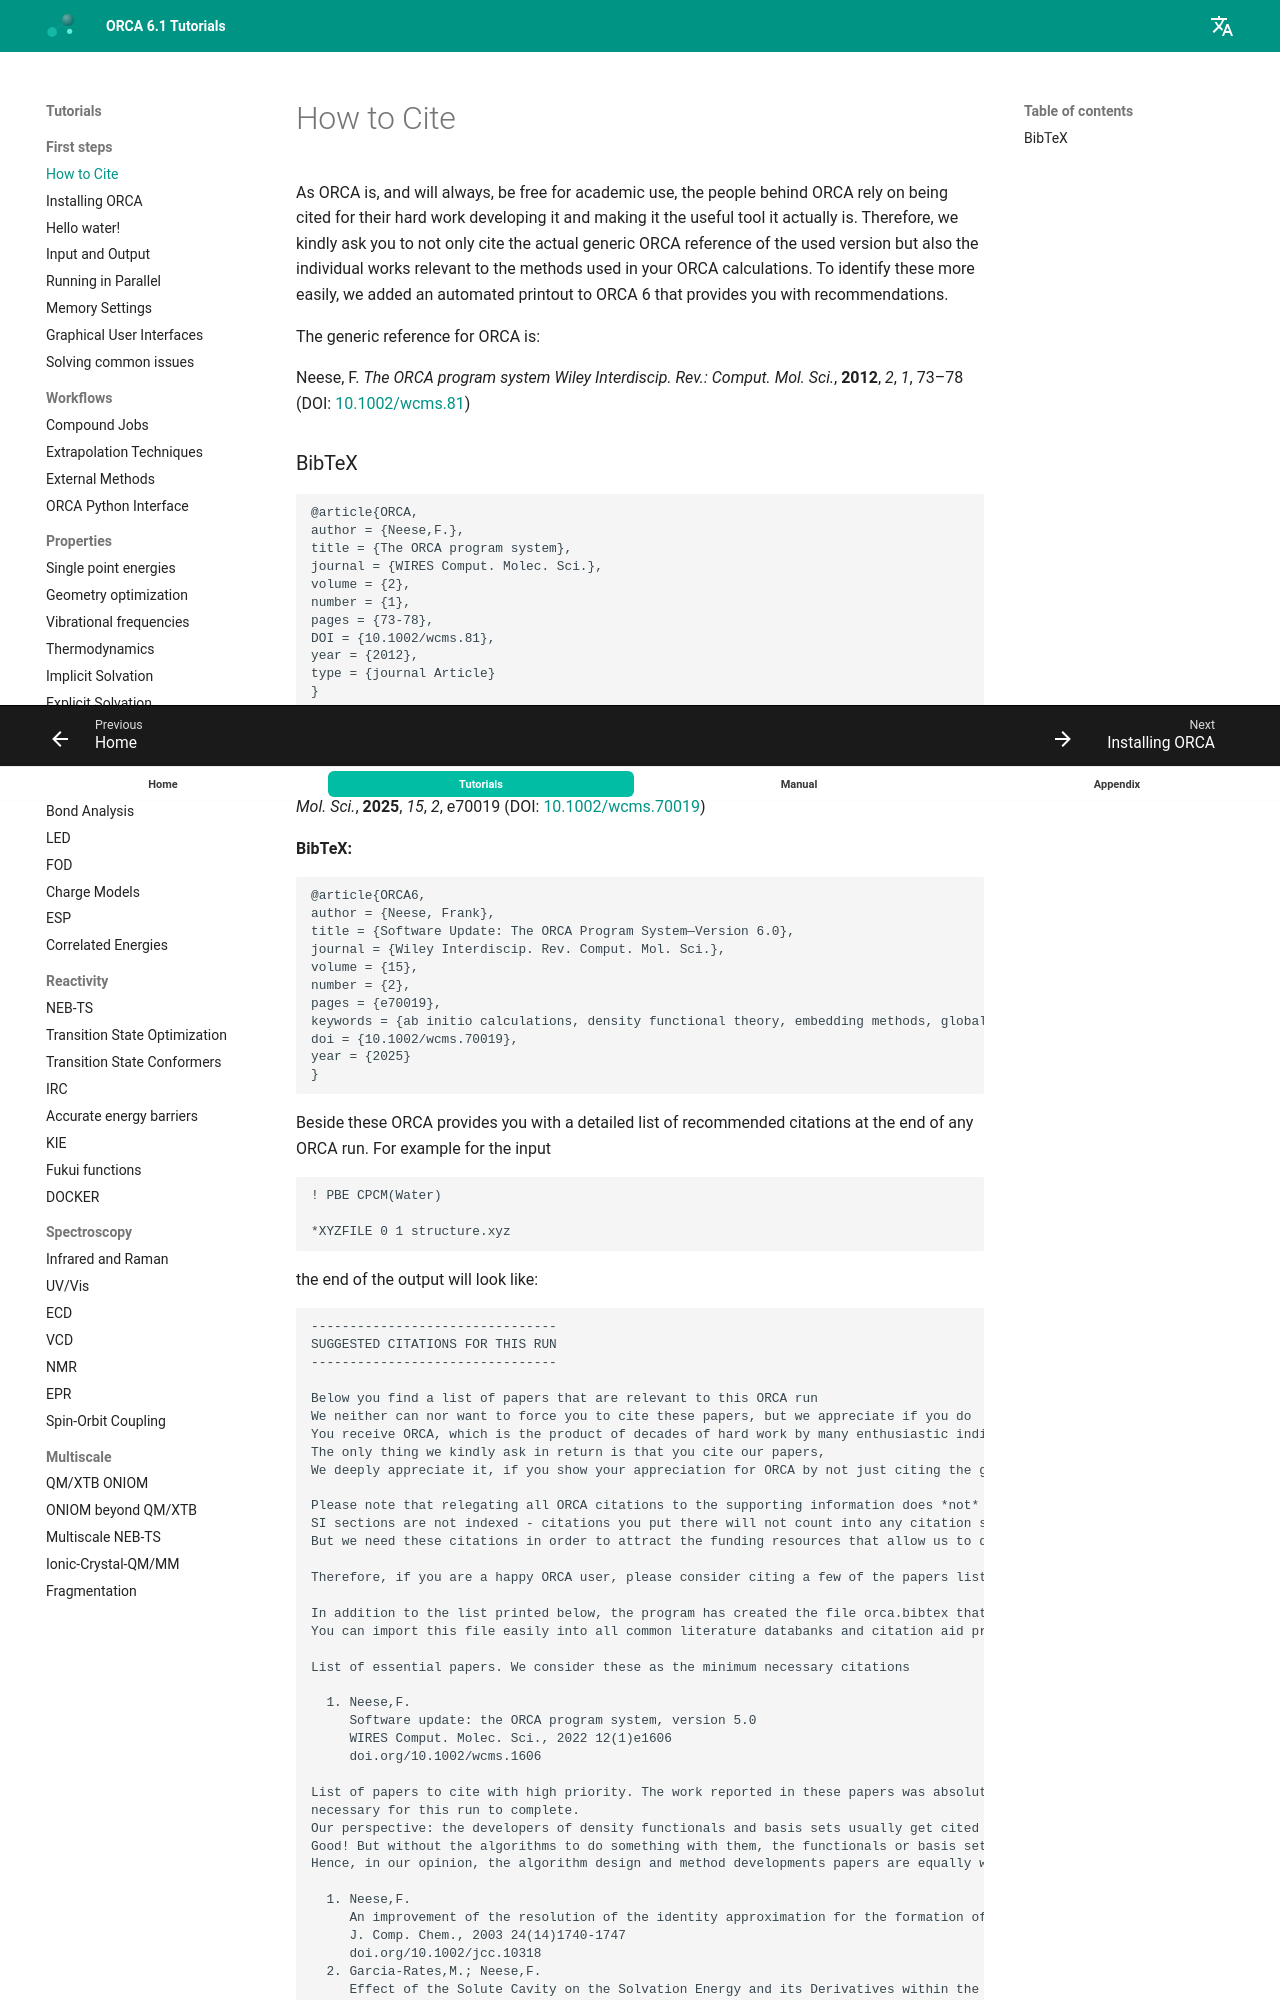

repository: wxyhgk/orca-docs · page: first_steps/howtocite/index.html · generator: mkdocs

---
title: How to Cite
source: https://www.faccts.de/docs/orca/6.1/tutorials/first_steps/howtocite.html
---

# How to Cite

As ORCA is, and will always, be free for academic use, the people behind ORCA rely on being cited for their hard work developing it
and making it the useful tool it actually is. Therefore, we kindly ask you to not only cite the actual generic ORCA reference of the used
version but also the individual works relevant to the methods used in your ORCA calculations. To identify these more easily, we added an
automated printout to ORCA 6 that provides you with recommendations.

The generic reference for ORCA is:

Neese, F. *The ORCA program system* *Wiley Interdiscip. Rev.: Comput. Mol. Sci.*, **2012**, *2*, *1*, 73–78 (DOI: [10.1002/wcms.81](https://doi.org/10.1002/wcms.81))
